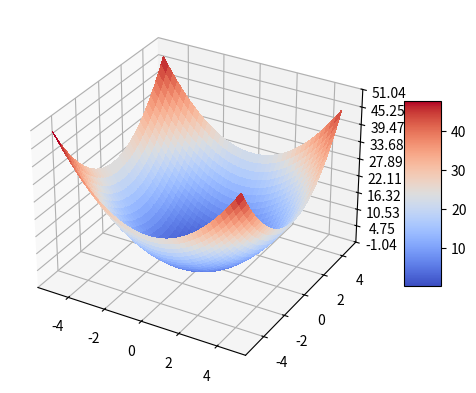

Python code for this plot:
import numpy as np
import matplotlib.pyplot as plt
from mpl_toolkits.mplot3d import Axes3D
import matplotlib as mpl
from matplotlib import cm
from matplotlib.ticker import LinearLocator


def para3d():
    fig = plt.figure()
    ax = fig.gca(projection='3d')

    t = np.linspace(0,2*np.pi,10000)
    x = np.sin(1*t)
    y = np.sin(0.5*t)
    z = np.cos(3*t)
    ax.plot(x,y,z)
    plt.show()

def surf():
    fig, ax = plt.subplots(subplot_kw={"projection": "3d"})

    # Make data.
    X = np.arange(-5, 5, 0.25)
    Y = np.arange(-5, 5, 0.25)
    X, Y = np.meshgrid(X, Y)
    Z = X**2 + Y**2

    # Plot the surface.
    surf = ax.plot_surface(X, Y, Z, cmap=cm.coolwarm,
                        linewidth=0, antialiased=False)

    # Customize the z axis.
    # ax.set_zlim(-1.01, 1.01)
    ax.zaxis.set_major_locator(LinearLocator(10))
    # A StrMethodFormatter is used automatically
    ax.zaxis.set_major_formatter('{x:.02f}')

    # Add a color bar which maps values to colors.
    fig.colorbar(surf, shrink=0.5, aspect=5)

    plt.show()

surf()